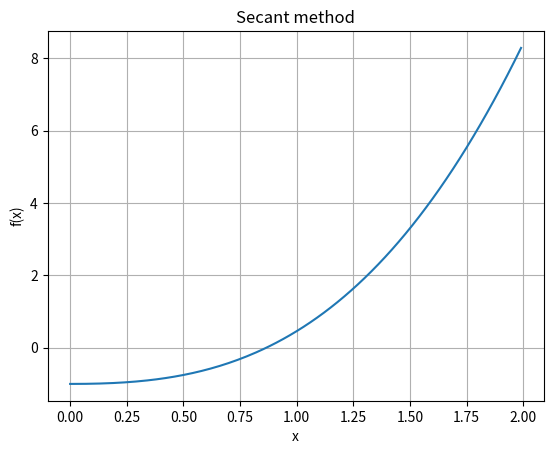

This figure's Python source:
import matplotlib
import matplotlib.pyplot as plt
import numpy as np

# Data for plotting
x = np.arange(0.0, 2.0, 0.01)
y = x ** 3 - np.cos(x)
# s = 1 + np.sin(2 * np.pi * t)

fig, ax = plt.subplots()
ax.plot(x, y)

ax.set(xlabel='x', ylabel='f(x)',
       title='Secant method')
ax.grid()
plt.show()
